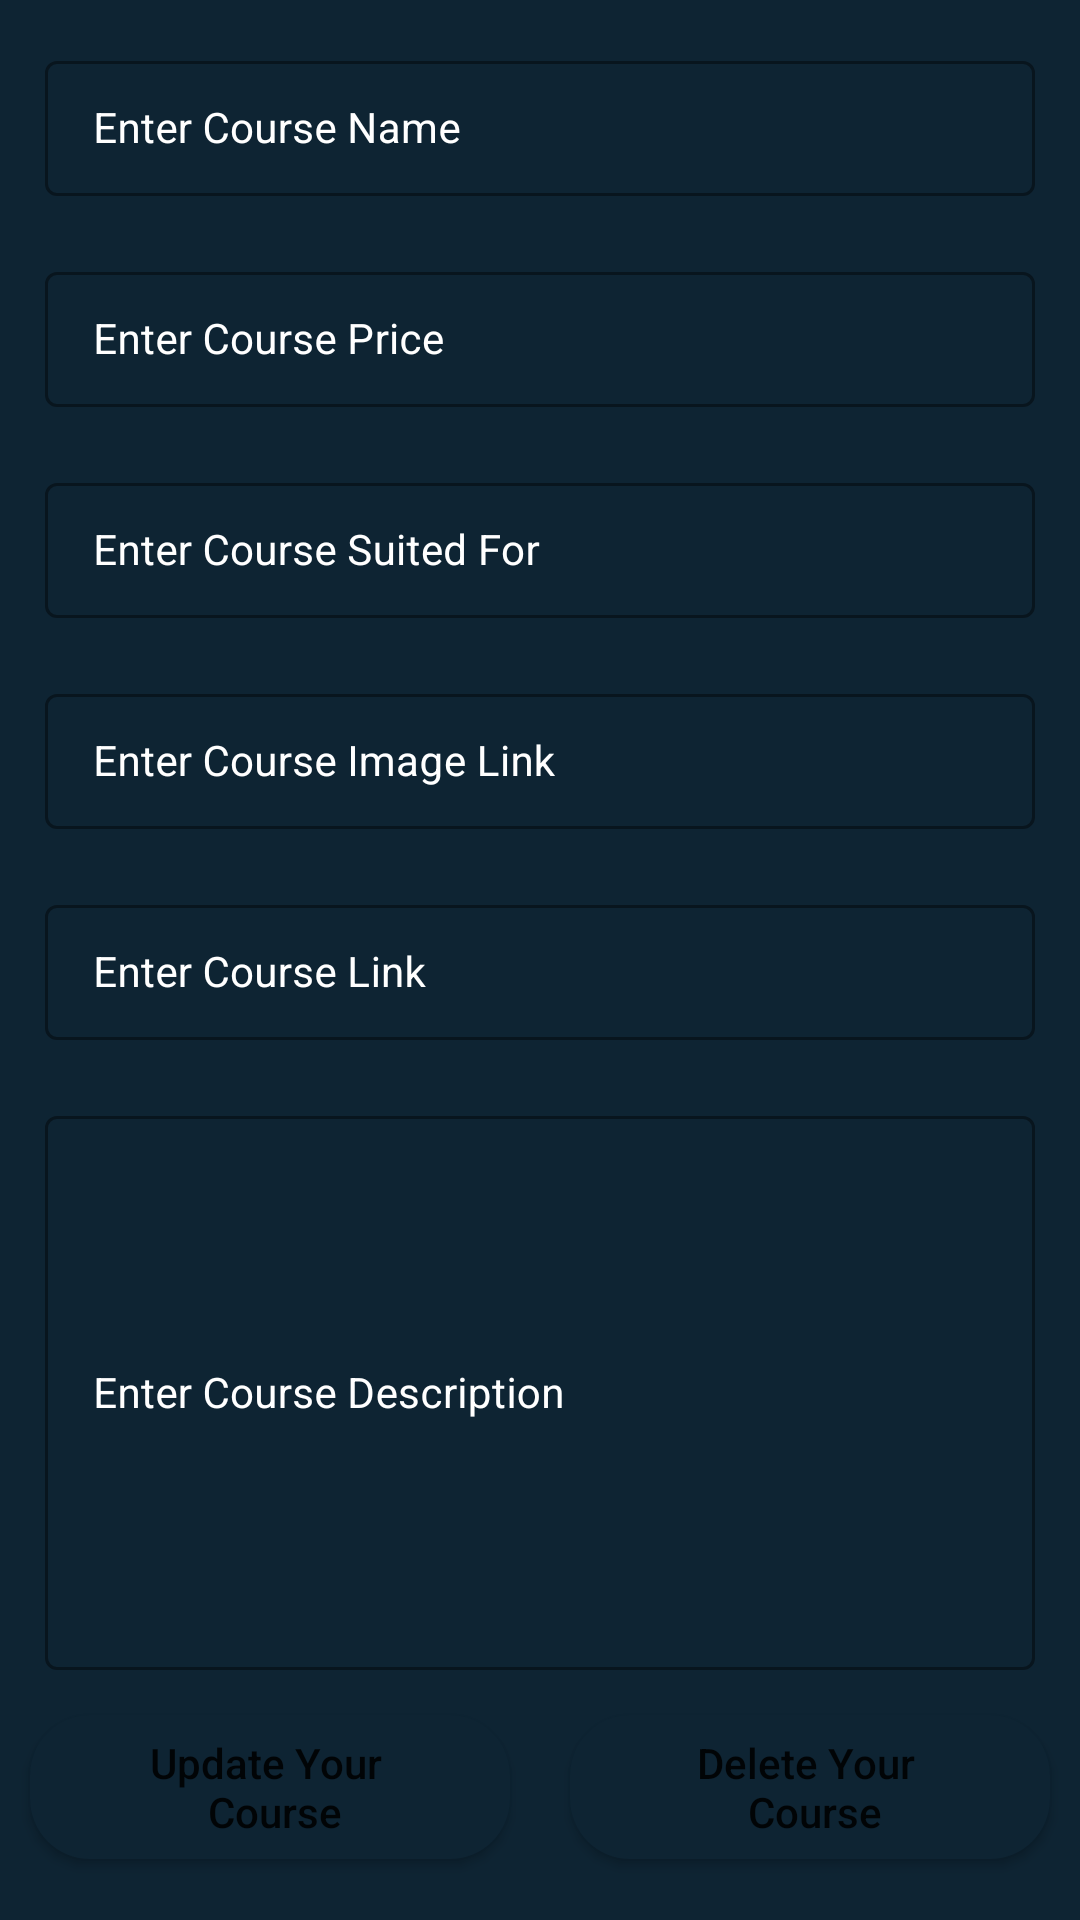

Android layout source for this screen:
<!-- AndroidManifest.xml: application theme Theme.CrudOperations -->
<!-- res/layout/activity_edit_course.xml -->
<?xml version="1.0" encoding="utf-8"?>
<ScrollView
    xmlns:android="http://schemas.android.com/apk/res/android"
    xmlns:app="http://schemas.android.com/apk/res-auto"
    xmlns:tools="http://schemas.android.com/tools"
    android:layout_width="match_parent"
    android:layout_height="match_parent"
    android:background="@color/black_shade_1"
    tools:context=".EditCourse">

    <RelativeLayout
        android:layout_width="match_parent"
        android:layout_height="wrap_content">

        <LinearLayout
            android:layout_width="match_parent"
            android:layout_height="wrap_content"
            android:orientation="vertical">

            
            <com.google.android.material.textfield.TextInputLayout
                android:id="@+id/idTILCourseName"
                style="@style/LoginTextInputLayoutStyle"
                android:layout_width="match_parent"
                android:layout_height="wrap_content"
                android:layout_marginLeft="10dp"
                android:layout_marginTop="10dp"
                android:layout_marginRight="10dp"
                android:hint="@string/enter_course_name"
                android:padding="5dp"
                android:textColorHint="@color/white"
                app:hintTextColor="@color/white">

                <com.google.android.material.textfield.TextInputEditText
                    android:id="@+id/idEdtCourseName"
                    android:layout_width="match_parent"
                    android:layout_height="match_parent"
                    android:ems="10"
                    android:importantForAutofill="no"
                    android:inputType="textImeMultiLine|textMultiLine"
                    android:textColor="@color/white"
                    android:textColorHint="@color/white"
                    android:textSize="14sp" />
            </com.google.android.material.textfield.TextInputLayout>

            
            <com.google.android.material.textfield.TextInputLayout
                android:id="@+id/idTILCoursePrice"
                style="@style/LoginTextInputLayoutStyle"
                android:layout_width="match_parent"
                android:layout_height="wrap_content"
                android:layout_marginLeft="10dp"
                android:layout_marginTop="10dp"
                android:layout_marginRight="10dp"
                android:hint="@string/enter_course_price"
                android:padding="5dp"
                android:textColorHint="@color/white"
                app:boxStrokeColor="@color/purple_200"
                app:hintTextColor="@color/white">

                <com.google.android.material.textfield.TextInputEditText
                    android:id="@+id/idEdtCoursePrice"
                    android:layout_width="match_parent"
                    android:layout_height="match_parent"
                    android:ems="10"
                    android:importantForAutofill="no"
                    android:inputType="phone"
                    android:textColor="@color/white"
                    android:textColorHint="@color/white"
                    android:textSize="14sp"
                    app:boxStrokeColor="@color/purple_200" />
            </com.google.android.material.textfield.TextInputLayout>

            
            <com.google.android.material.textfield.TextInputLayout
                android:id="@+id/idTILCourseSuitedFor"
                style="@style/LoginTextInputLayoutStyle"
                android:layout_width="match_parent"
                android:layout_height="wrap_content"
                android:layout_marginLeft="10dp"
                android:layout_marginTop="10dp"
                android:layout_marginRight="10dp"
                android:hint="@string/enter_course_suited_for"
                android:padding="5dp"
                android:textColorHint="@color/white"
                app:hintTextColor="@color/white">

                <com.google.android.material.textfield.TextInputEditText
                    android:id="@+id/idEdtSuitedFor"
                    android:layout_width="match_parent"
                    android:layout_height="match_parent"
                    android:ems="10"
                    android:importantForAutofill="no"
                    android:inputType="textImeMultiLine|textMultiLine"
                    android:textColor="@color/white"
                    android:textColorHint="@color/white"
                    android:textSize="14sp" />
            </com.google.android.material.textfield.TextInputLayout>

            
            <com.google.android.material.textfield.TextInputLayout
                android:id="@+id/idTILCourseImageLink"
                style="@style/LoginTextInputLayoutStyle"
                android:layout_width="match_parent"
                android:layout_height="wrap_content"
                android:layout_marginLeft="10dp"
                android:layout_marginTop="10dp"
                android:layout_marginRight="10dp"
                android:hint="@string/enter_course_image_link"
                android:padding="5dp"
                android:textColorHint="@color/white"
                app:hintTextColor="@color/white">

                <com.google.android.material.textfield.TextInputEditText
                    android:id="@+id/idEdtCourseImageLink"
                    android:layout_width="match_parent"
                    android:layout_height="match_parent"
                    android:ems="10"
                    android:importantForAutofill="no"
                    android:inputType="textImeMultiLine|textMultiLine"
                    android:textColor="@color/white"
                    android:textColorHint="@color/white"
                    android:textSize="14sp" />
            </com.google.android.material.textfield.TextInputLayout>

            
            <com.google.android.material.textfield.TextInputLayout
                android:id="@+id/idTILCourseLink"
                style="@style/LoginTextInputLayoutStyle"
                android:layout_width="match_parent"
                android:layout_height="wrap_content"
                android:layout_marginLeft="10dp"
                android:layout_marginTop="10dp"
                android:layout_marginRight="10dp"
                android:hint="@string/enter_course_link"
                android:padding="5dp"
                android:textColorHint="@color/white"
                app:hintTextColor="@color/white">

                <com.google.android.material.textfield.TextInputEditText
                    android:id="@+id/idEdtCourseLink"
                    android:layout_width="match_parent"
                    android:layout_height="match_parent"
                    android:ems="10"
                    android:importantForAutofill="no"
                    android:inputType="textImeMultiLine|textMultiLine"
                    android:textColor="@color/white"
                    android:textColorHint="@color/white"
                    android:textSize="14sp" />
            </com.google.android.material.textfield.TextInputLayout>


            
            <com.google.android.material.textfield.TextInputLayout
                android:id="@+id/idTILCourseDescription"
                style="@style/LoginTextInputLayoutStyle"
                android:layout_width="match_parent"
                android:layout_height="200dp"
                android:layout_marginLeft="10dp"
                android:layout_marginTop="10dp"
                android:layout_marginRight="10dp"
                android:hint="@string/enter_course_description"
                android:padding="5dp"
                android:textColorHint="@color/white"
                app:hintTextColor="@color/white">

                <com.google.android.material.textfield.TextInputEditText
                    android:id="@+id/idEdtCourseDescription"
                    android:layout_width="match_parent"
                    android:layout_height="match_parent"
                    android:ems="10"
                    android:importantForAutofill="no"
                    android:inputType="textImeMultiLine|textMultiLine"
                    android:textColor="@color/white"
                    android:textColorHint="@color/white"
                    android:textSize="14sp" />
            </com.google.android.material.textfield.TextInputLayout>

            <LinearLayout
                android:layout_width="match_parent"
                android:layout_height="wrap_content"
                android:orientation="horizontal"
                android:weightSum="2">

                
                <Button
                    android:id="@+id/idBtnAddCourse"
                    android:layout_width="0dp"
                    android:layout_height="wrap_content"
                    android:layout_marginStart="10dp"
                    android:layout_marginTop="10dp"
                    android:layout_marginEnd="10dp"
                    android:layout_marginBottom="10dp"
                    android:layout_weight="1"
                    android:background="@drawable/button_back"
                    android:text="@string/update_your_n_course"
                    android:textAllCaps="false" />

                
                <Button
                    android:id="@+id/idBtnDeleteCourse"
                    android:layout_width="0dp"
                    android:layout_height="wrap_content"
                    android:layout_marginStart="10dp"
                    android:layout_marginTop="10dp"
                    android:layout_marginEnd="10dp"
                    android:layout_marginBottom="10dp"
                    android:layout_weight="1"
                    android:background="@drawable/button_back"
                    android:text="@string/delete_your_n_course"
                    android:textAllCaps="false" />

            </LinearLayout>
        </LinearLayout>

        
        <ProgressBar
            android:id="@+id/idPBLoading"
            android:layout_width="wrap_content"
            android:layout_height="wrap_content"
            android:layout_centerInParent="true"
            android:layout_gravity="center"
            android:layout_marginTop="20dp"
            android:indeterminate="true"
            android:indeterminateDrawable="@drawable/progress_back"
            android:visibility="gone" />

    </RelativeLayout>

</ScrollView>
<!-- resources referenced by this layout -->
<resources>
  <color name="black_shade_1">#0e2433</color>
  <color name="purple_200">#FFBB86FC</color>
  <color name="white">#FFFFFFFF</color>
  <!-- drawable button_back (drawable) -->
  <?xml version="1.0" encoding="utf-8"?>
  <shape xmlns:android="http://schemas.android.com/apk/res/android"
      android:shape="rectangle">
      <corners android:radius="20dp"/>
      <solid android:color="@color/black_shade_1"/>
  </shape>
  <!-- drawable progress_back (drawable) -->
  <?xml version="1.0" encoding="utf-8"?>
  <rotate xmlns:android="http://schemas.android.com/apk/res/android"
      android:fromDegrees="0"
      android:pivotX="50%"
      android:pivotY="50%"
      android:toDegrees="360" >
      <shape
          android:innerRadius="3dp"
          android:shape="ring"
          android:thicknessRatio="8"
          android:useLevel="false"
          >
          <size
              android:width="76dip"
              android:height="76dip"
              />
          <gradient
              android:angle="0"
              android:endColor="#00ffffff"
              android:startColor="@color/purple_200"
              android:type="sweep"
              android:useLevel="false"
              />
  
      </shape>
  
  </rotate>
  <string name="delete_your_n_course">Delete Your \n Course</string>
  <string name="enter_course_description">Enter Course Description</string>
  <string name="enter_course_image_link">Enter Course Image Link</string>
  <string name="enter_course_link">Enter Course Link</string>
  <string name="enter_course_name">Enter Course Name</string>
  <string name="enter_course_price">Enter Course Price</string>
  <string name="enter_course_suited_for">Enter Course Suited For</string>
  <string name="update_your_n_course">Update Your \n Course</string>
  <style name="LoginTextInputLayoutStyle" parent="Widget.MaterialComponents.TextInputLayout.OutlinedBox.Dense">
          <item name="boxStrokeColor">#296D98</item>
          <item name="boxStrokeWidth">1dp</item>
      </style>
  <style name="Theme.CrudOperations" parent="Theme.MaterialComponents.DayNight.DarkActionBar">
          
          <item name="colorPrimary">@color/purple_500</item>
          <item name="colorPrimaryVariant">@color/purple_700</item>
          <item name="colorOnPrimary">@color/white</item>
          
          <item name="colorSecondary">@color/teal_200</item>
          <item name="colorSecondaryVariant">@color/teal_700</item>
          <item name="colorOnSecondary">@color/black</item>
          
          <item name="android:statusBarColor" tools:targetApi="1">?attr/colorPrimaryVariant</item>
  
          
      </style>
  <color name="purple_500">#FF6200EE</color>
  <color name="purple_700">#FF3700B3</color>
  <color name="teal_200">#FF03DAC5</color>
  <color name="teal_700">#FF018786</color>
  <color name="black">#FF000000</color>
</resources>
